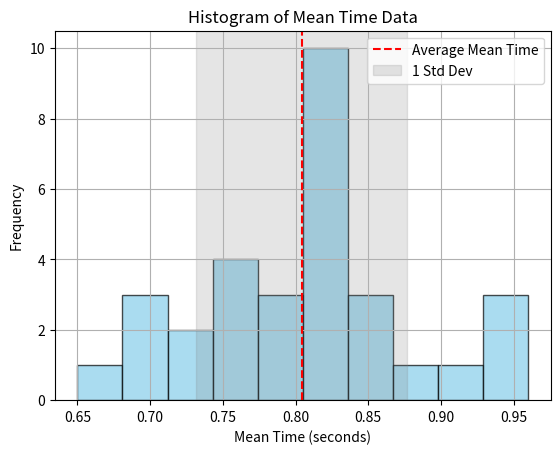

Source code (Python):
import matplotlib.pyplot as plt

data = [0.65, 0.76, 0.71, 0.75, 0.81, 0.8, 0.7, 0.73, 0.85, 0.81, 0.78, 0.75, 0.81, 0.8, 0.7, 0.83,
        0.75, 0.91, 0.96, 0.81, 0.93, 0.88, 0.85, 0.81, 0.81, 0.73, 0.95, 0.81, 0.83, 0.81, 0.85]

# Calculate avg mean time

avg_time = sum(data) / len(data)

print(f"Average Mean Time: {avg_time:.3f} seconds")

# Calculate standard deviation

squared_diffs = [(x - avg_time) ** 2 for x in data]
std_dev = (sum(squared_diffs) / len(data)) ** 0.5

print(f"Standard Deviation: {std_dev:.3f} seconds")

# Percentage of data within one standard deviation

within_one_std = [x for x in data if (avg_time - std_dev) <= x <= (avg_time + std_dev)]
percentage_within_one_std = (len(within_one_std) / len(data)) * 100

print(f"Percentage of data within one standard deviation: {percentage_within_one_std:.3f}%")

# Graph data

plt.hist(data, bins=10, color='skyblue', edgecolor='black', alpha=0.7)
plt.axvline(x=avg_time, color='r', linestyle='--', label='Average Mean Time')
plt.axvspan(avg_time - std_dev, avg_time + std_dev, color='gray', alpha=0.2, label='1 Std Dev')
plt.title('Histogram of Mean Time Data')
plt.xlabel('Mean Time (seconds)')
plt.ylabel('Frequency')
plt.legend()
plt.grid()
plt.show()
